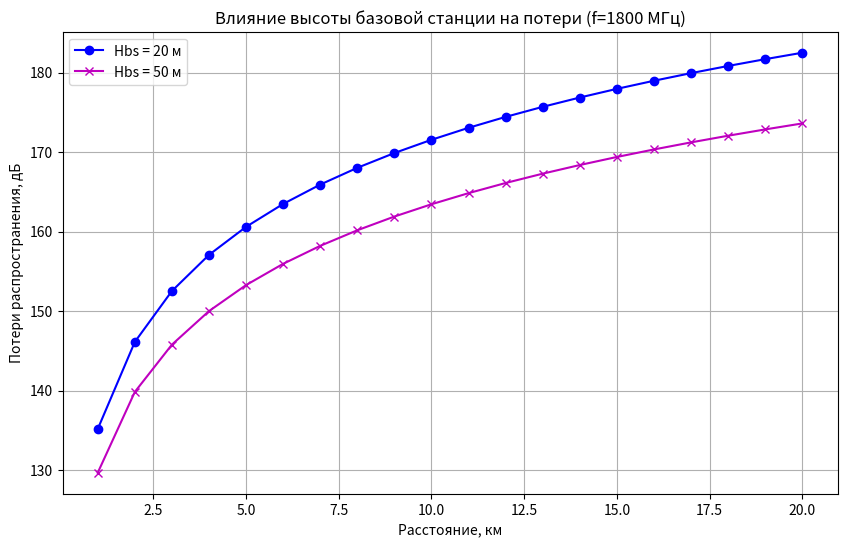

Write Python code to recreate this figure.
import numpy as np
import matplotlib.pyplot as plt

f1 = 1800  # МГц
hbs1 = 20  # Высота базовой станции 1 в метрах
hbs2 = 50  # Высота базовой станции 2 в метрах
hma = 2    # Высота мобильной станции в метрах

r = np.arange(1, 21, 1)

a1 = (1.11 * np.log10(f1) - 0.7) * hma - (1.56 * np.log10(f1) - 0.8)

# Модель Окумура-Хата для Hbs = 20 м
Lokh1 = 69.55 + 26.16 * np.log10(f1) - 13.83 * np.log10(hbs1) - a1 + (44.9 - 6.55 * np.log10(hbs1)) * np.log10(r)

# Модель Окумура-Хата для Hbs = 50 м
Lokh2 = 69.55 + 26.16 * np.log10(f1) - 13.83 * np.log10(hbs2) - a1 + (44.9 - 6.55 * np.log10(hbs2)) * np.log10(r)

plt.figure(figsize=(10, 6))
plt.plot(r, Lokh1, 'b-o', label='Hbs = 20 м')
plt.plot(r, Lokh2, 'm-x', label='Hbs = 50 м')

plt.title("Влияние высоты базовой станции на потери (f=1800 МГц)")
plt.xlabel('Расстояние, км')
plt.ylabel('Потери распространения, дБ')
plt.legend()
plt.grid(True)
plt.show()